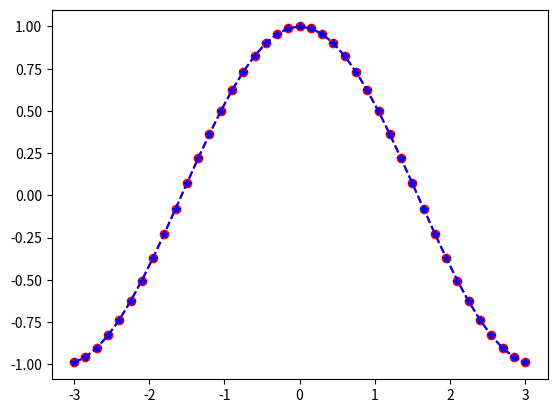

Reproduce this figure in Python.
a = -3
b = 3

n = 41

# a + 0d, a + d, a + 2d, a + 3d, ..., b = a * (n - 1) b

# b = a + (n - 1)*d
# d = (b - a) / (n - 1)

d = (b - a) / (n - 1)

x = [a + i * d for i in range(n)] # Lista generada

# x = []
# for i in range(0, n):
#     x.append(a + i * d)

print(x)

from math import cos

y1 = [ cos(xi) for xi in x ] # Lista transformada
# x -> cos(x) -> y

print(y1)

y2 = list(map(lambda xi: cos(xi), x))

print(y2)

import matplotlib.pyplot as plt

plt.plot(x, y1, "ro--")
plt.plot(x, y2, "b*--")

plt.show()